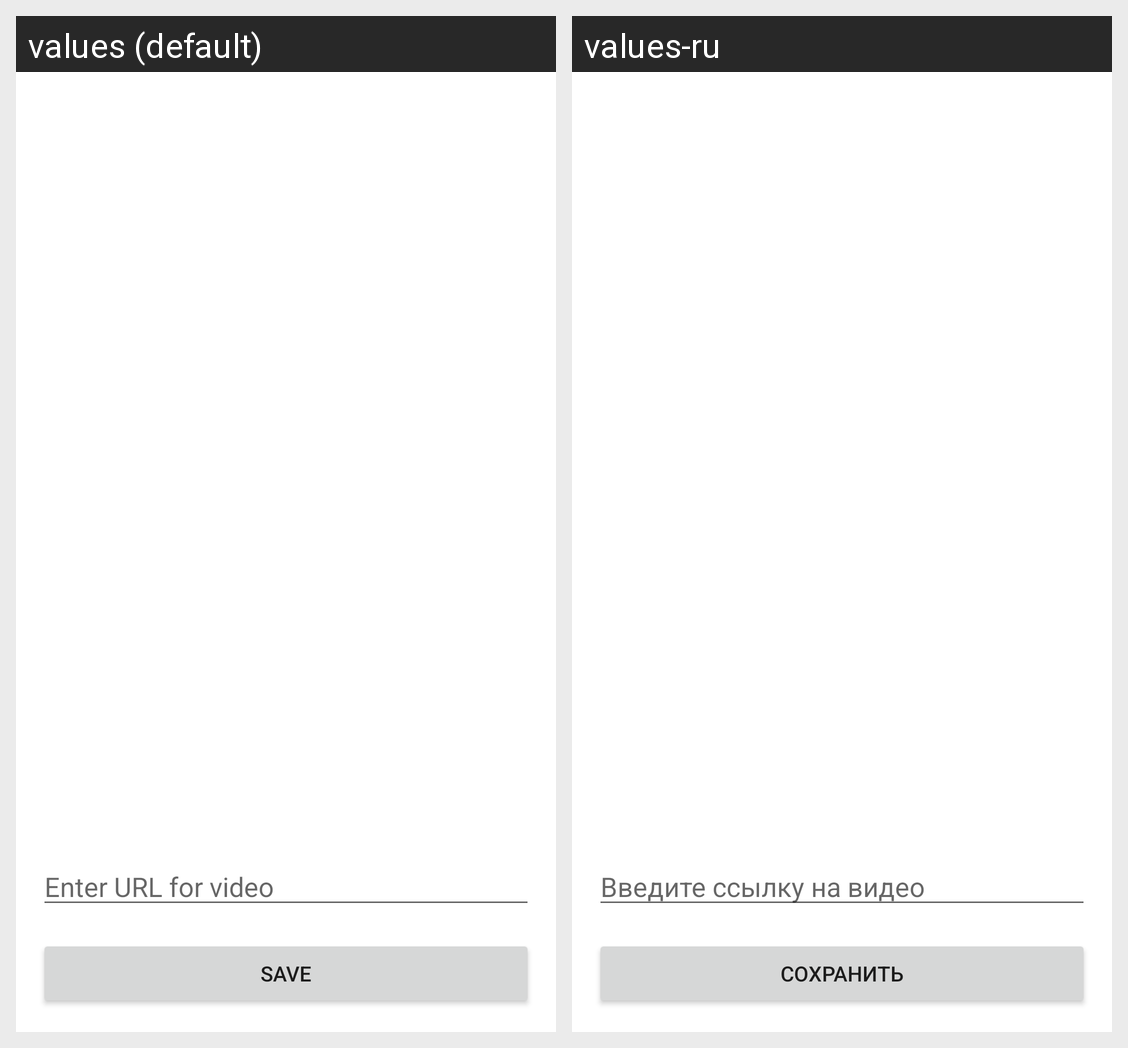

For this localized Android screen grid, give each drawn string resource with its value in every locale shown.
Android screen res/layout/fragment_post.xml rendered under 2 locales, left to right: values (default), values-ru. Device: Nexus 5 (rendered at 1080×1920; each locale shown at half size, 540×960, under a caption strip naming it); theme AppTheme.
Strings drawn on this screen, with the default value and each locale's value (text and hints the layout hard-codes, and strings that could not be matched under every locale, appear in the picture but are not listed):

text_enter_video
  values: Enter URL for video
  values-ru: Введите ссылку на видео

save
  values: Save
  values-ru: Сохранить
